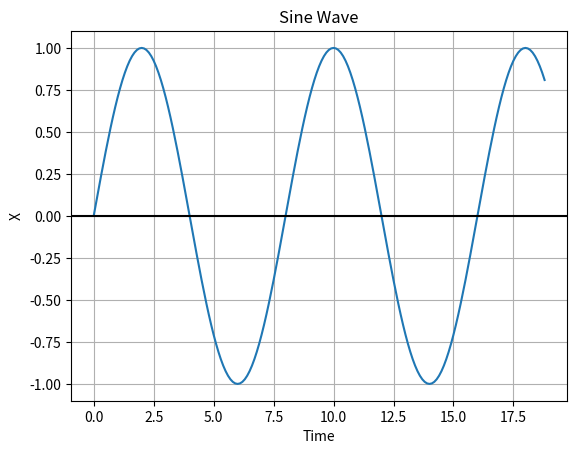

This figure's Python source: (Note: this script raises an exception after producing the figure.)
import numpy as np

import matplotlib.pyplot as plot


def makeSineWave(waveLength, frequency):
    time = np.arange(0, waveLength, 0.1)

    amplitude = np.sin(time * frequency)

    plot.plot(time, amplitude)

    def showWave(wave):
        wave.title('Sine Wave')
        wave.xlabel('Time')
        wave.ylabel('X')
        wave.grid(True, which='both')
        wave.axhline(y=0, color='k')

        wave.show()

    showWave(plot)

    return plot


simpleSineWave = makeSineWave((np.pi * 6), (np.pi / 4))


def findMax(wave):
    # wave.

    print("TODO")


findMax()
